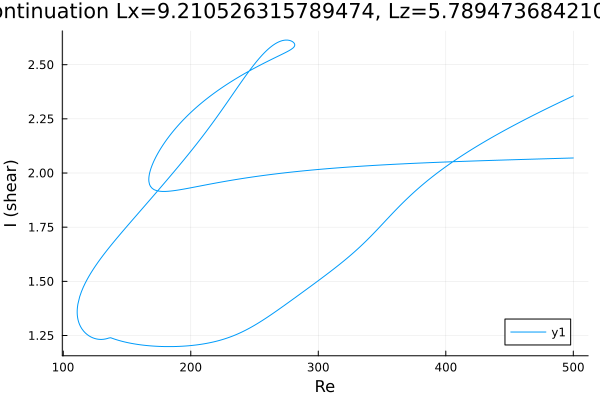

The data file committed next to this chart (first rows):
Re, shear
500.0, 2.356
499.3, 2.354
497.9, 2.35
496.5, 2.346
495.1, 2.342
493.6, 2.338
492.2, 2.334
490.8, 2.33
489.4, 2.326
488, 2.322
486.6, 2.318
485.2, 2.314
483.7, 2.31
482.3, 2.306
480.9, 2.302
479.5, 2.298
478.1, 2.294
476.7, 2.29
475.3, 2.286
473.8, 2.282
472.4, 2.278
471, 2.273
469.6, 2.269
468.2, 2.265
466.8, 2.261
465.4, 2.257
463.9, 2.252
462.5, 2.248
461.1, 2.244
459.7, 2.239
458.3, 2.235
456.9, 2.231
455.5, 2.226
454.1, 2.222
452.6, 2.218
451.2, 2.213
449.8, 2.209
448.4, 2.204
447, 2.2
445.6, 2.195
444.2, 2.19
442.7, 2.186
441.3, 2.181
439.9, 2.177
438.5, 2.172
437.1, 2.167
435.7, 2.162
434.3, 2.158
432.8, 2.153
431.4, 2.148
430, 2.143
428.6, 2.138
427.2, 2.133
425.8, 2.128
424.4, 2.123
422.9, 2.118
421.5, 2.113
420.1, 2.108
418.7, 2.103
417.3, 2.097
... 814 more rows
